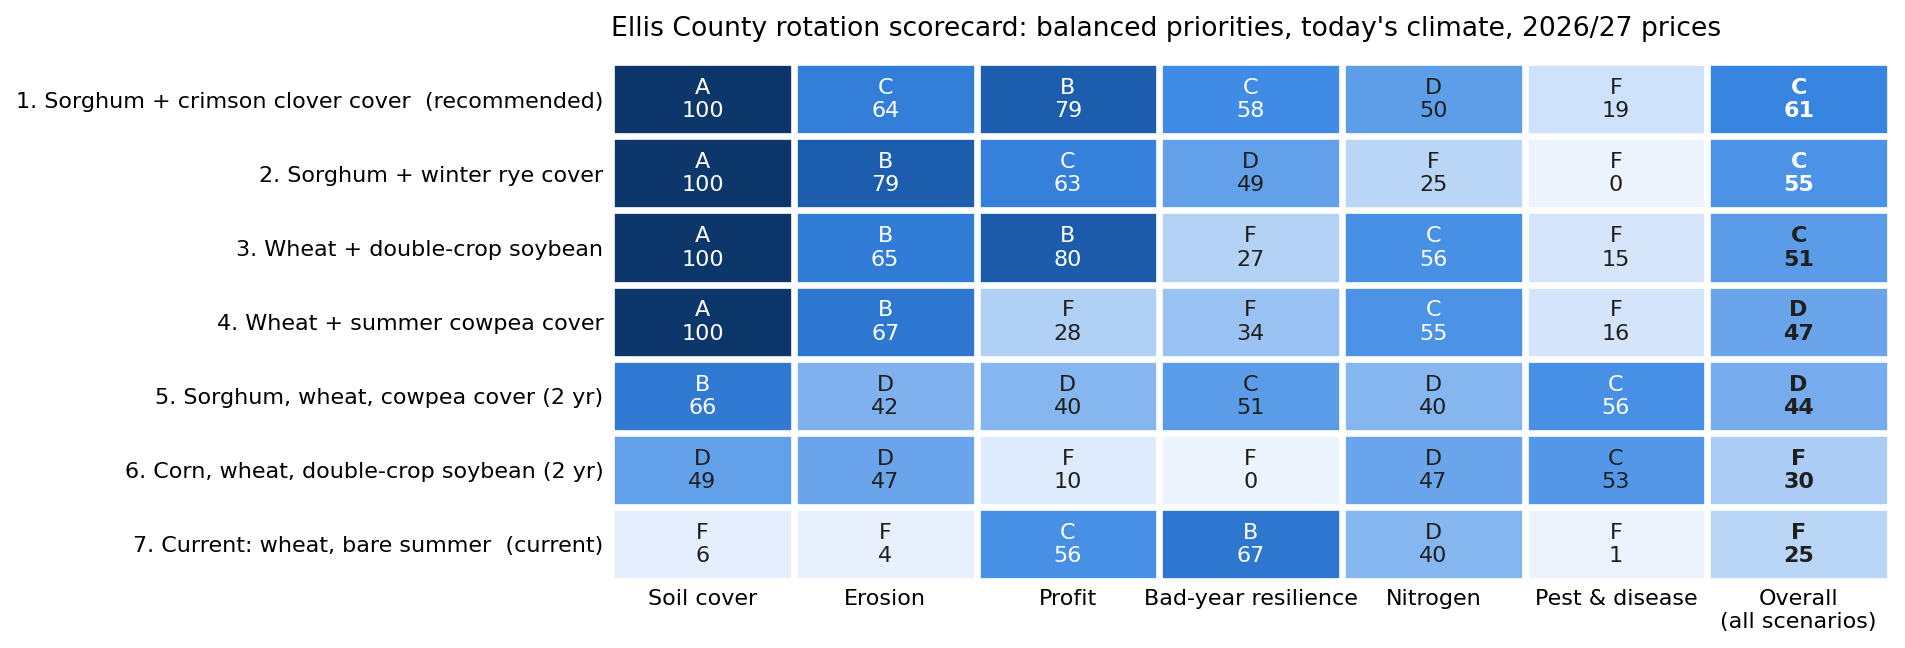

Data behind this chart, as committed beside it:
view, price, rotation, bare_days, soil_loss, return_above_var_typical, return_above_var_worst10, return_above_var_drought, net_after_fixed, loss_years_pct, n_bought, n_credit, n_savings, eqip_per_year, pest_index, score_soil_cover, score_erosion, score_profit, score_resilience, score_nitrogen, score_pest
all_years, low, corn_wheat_soy, 88.0, 6.29, -91.59, -287.5, -228.7, -163.3, 74.39, 63.24, 9.76, 7.02, 30.98, 40.66, 51.11, 51.9, 3.36, 0.0, 47.3, 56.2
all_years, low, current, 170.0, 11.39, -17.35, -131.6, -98.43, -64.0, 68.29, 72.0, 0.0, 0.0, 0.0, 79.02, 5.56, 5.57, 33.06, 47.34, 40.0, 1.4
all_years, low, sorghum_clover, 0.0, 4.66, 16.92, -117.5, -79.74, -31.44, 41.46, 60.06, 29.54, 21.27, 103.2, 68.5, 100.0, 66.76, 46.77, 53.02, 49.95, 16.42
all_years, low, sorghum_rye, 0.0, 3.07, -15.32, -147.2, -106.6, -63.68, 53.66, 89.6, 0.0, 0.0, 103.2, 88.5, 100.0, 81.15, 33.87, 41.12, 25.33, 0.0
all_years, low, sorghum_wheat_cowpea, 42.0, 7.12, -58.56, -158.1, -146.0, -105.4, 60.98, 71.16, 9.64, 6.94, 103.2, 41.26, 76.67, 44.4, 16.58, 36.75, 40.7, 55.34
all_years, low, wheat_cowpea, 0.0, 4.23, -83.97, -206.9, -181.7, -130.6, 100.0, 52.91, 19.09, 13.75, 103.2, 69.02, 100.0, 70.61, 6.41, 17.25, 55.91, 15.69
all_years, low, wheat_soy, 0.0, 4.63, 4.84, -227.1, -172.9, -56.81, 46.34, 52.49, 19.51, 14.05, 30.98, 68.46, 100.0, 66.99, 41.94, 9.18, 56.26, 16.48
last_15, low, corn_wheat_soy, 88.0, 6.39, -134.2, -317.6, -317.5, -200.9, 76.67, 63.67, 9.33, 6.72, 30.98, 42.41, 51.11, 51.0, 0.0, 0.0, 46.94, 53.69
last_15, low, current, 170.0, 10.75, -24.55, -132.4, -115.1, -71.2, 80.0, 72.0, 0.0, 0.0, 0.0, 77.85, 5.56, 11.32, 30.18, 47.04, 40.0, 3.07
last_15, low, sorghum_clover, 0.0, 5.27, 37.03, -140.2, -169.3, -11.33, 46.67, 63.97, 25.63, 18.45, 103.2, 70.02, 100.0, 61.14, 54.81, 43.94, 46.69, 14.25
last_15, low, sorghum_rye, 0.0, 2.95, 4.86, -166.3, -195.1, -43.5, 46.67, 89.6, 0.0, 0.0, 103.2, 90.02, 100.0, 82.29, 41.94, 33.48, 25.33, 0.0
last_15, low, sorghum_wheat_cowpea, 49.5, 7.27, -68.77, -157.5, -164.7, -115.4, 70.0, 72.96, 7.84, 5.64, 103.2, 41.44, 72.5, 42.96, 12.49, 36.99, 39.2, 55.09
last_15, low, wheat_cowpea, 0.0, 5.13, -98.5, -213.4, -206.7, -145.2, 100.0, 56.34, 15.66, 11.27, 103.2, 67.85, 100.0, 62.5, 0.6, 14.64, 53.05, 17.35
last_15, low, wheat_soy, 37.0, 4.92, 4.34, -253.3, -226.7, -57.31, 46.67, 53.33, 18.67, 13.44, 30.98, 69.57, 79.44, 64.33, 41.73, 0.0, 55.56, 14.9
ssp245_2040, low, corn_wheat_soy, 93.5, 6.98, -145.2, -327.8, -268.2, -213.5, 74.85, 63.24, 9.76, 7.02, 30.98, 45.11, 48.06, 45.63, 0.0, 0.0, 47.3, 49.84
ssp245_2040, low, current, 170.0, 12.26, -30.19, -150.5, -132.2, -76.84, 78.66, 72.0, 0.0, 0.0, 0.0, 78.21, 5.56, 0.0, 27.92, 39.8, 40.0, 2.55
ssp245_2040, low, sorghum_clover, 0.0, 5.43, -0.37, -150.7, -115.6, -48.73, 50.3, 60.95, 28.65, 20.63, 103.2, 64.31, 100.0, 59.69, 39.85, 39.7, 49.21, 22.42
ssp245_2040, low, sorghum_rye, 0.0, 3.81, -31.06, -177.5, -137.6, -79.42, 63.72, 89.6, 0.0, 0.0, 103.2, 84.31, 100.0, 74.47, 27.58, 28.99, 25.33, 0.0
ssp245_2040, low, sorghum_wheat_cowpea, 87.0, 7.69, -66.67, -185.6, -159.0, -113.3, 67.07, 71.82, 8.98, 6.47, 103.2, 38.76, 51.67, 39.19, 13.33, 25.78, 40.15, 58.91
ssp245_2040, low, wheat_cowpea, 0.0, 5.11, -98.29, -217.2, -206.3, -144.9, 100.0, 54.15, 17.85, 12.85, 103.2, 68.21, 100.0, 62.61, 0.68, 13.11, 54.87, 16.84
ssp245_2040, low, wheat_soy, 44.0, 5.06, -4.62, -246.7, -208.2, -66.27, 51.83, 52.49, 19.51, 14.05, 30.98, 69.44, 75.56, 63.08, 38.15, 1.33, 56.26, 15.08
ssp585_2040, low, corn_wheat_soy, 101.0, 7.17, -162.6, -332.8, -281, -228.8, 76.37, 63.24, 9.76, 7.02, 30.98, 45.8, 43.89, 43.9, 0.0, 0.0, 47.3, 48.85
ssp585_2040, low, current, 170.0, 12.37, -41.77, -157.4, -151.2, -88.42, 84.76, 72.0, 0.0, 0.0, 0.0, 77.37, 5.56, 0.0, 23.29, 37.04, 40.0, 3.75
ssp585_2040, low, sorghum_clover, 0.0, 5.45, -6.6, -157.9, -119, -54.96, 53.35, 60.4, 29.2, 21.02, 103.2, 64.07, 100.0, 59.52, 37.36, 36.83, 49.67, 22.76
ssp585_2040, low, sorghum_rye, 0.0, 3.93, -38.43, -185.4, -141.6, -86.79, 65.24, 89.6, 0.0, 0.0, 103.2, 84.07, 100.0, 73.35, 24.63, 25.82, 25.33, 0.0
ssp585_2040, low, sorghum_wheat_cowpea, 97.0, 7.73, -69.35, -193.5, -173.9, -116.5, 68.45, 72.17, 8.63, 6.21, 103.2, 38.22, 46.11, 38.83, 12.26, 22.6, 39.86, 59.69
ssp585_2040, low, wheat_cowpea, 0.0, 5.38, -108.1, -226.2, -220.7, -154.8, 100.0, 54.83, 17.17, 12.36, 103.2, 67.37, 100.0, 60.21, 0.0, 9.52, 54.3, 18.04
ssp585_2040, low, wheat_soy, 47.0, 5.3, -21.81, -255.7, -225.1, -83.46, 55.49, 52.49, 19.51, 14.05, 30.98, 69.34, 73.89, 60.89, 31.28, 0.0, 56.26, 15.22
today, low, corn_wheat_soy, 91.5, 6.8, -112.5, -301.7, -249.3, -184.2, 71.95, 63.24, 9.76, 7.02, 30.98, 42.91, 49.17, 47.31, 0.0, 0.0, 47.3, 52.99
today, low, current, 170.0, 11.58, -18.86, -119, -111.6, -65.51, 73.17, 72.0, 0.0, 0.0, 0.0, 79.1, 5.56, 3.77, 32.45, 52.38, 40.0, 1.29
today, low, sorghum_clover, 0.0, 4.91, 34.24, -131.8, -84.91, -14.12, 39.02, 60.23, 29.37, 21.15, 103.2, 66.91, 100.0, 64.45, 53.7, 47.26, 49.81, 18.69
today, low, sorghum_rye, 0.0, 3.36, -4.06, -158.3, -111.7, -52.42, 53.66, 89.6, 0.0, 0.0, 103.2, 86.91, 100.0, 78.58, 38.38, 36.68, 25.33, 0.0
today, low, sorghum_wheat_cowpea, 61.0, 7.4, -59.87, -162.2, -155.9, -106.5, 62.2, 71.45, 9.35, 6.73, 103.2, 40.51, 66.11, 41.83, 16.05, 35.12, 40.46, 56.42
today, low, wheat_cowpea, 0.0, 4.63, -85.76, -194, -191.1, -132.4, 100.0, 53.46, 18.54, 13.35, 103.2, 69.1, 100.0, 67.02, 5.7, 22.42, 55.45, 15.57
today, low, wheat_soy, 0.0, 4.85, 15.48, -227, -184.2, -46.17, 46.34, 52.49, 19.51, 14.05, 30.98, 69.19, 100.0, 65.0, 46.19, 9.19, 56.26, 15.44
all_years, high, corn_wheat_soy, 88.0, 6.29, -51.51, -258.5, -193.1, -123.2, 60.98, 63.24, 9.76, 7.02, 30.98, 40.66, 51.11, 51.9, 19.4, 0.0, 47.3, 56.2
all_years, high, current, 170.0, 11.39, 41.69, -98.36, -57.66, -4.96, 34.15, 72.0, 0.0, 0.0, 0.0, 79.02, 5.56, 5.57, 56.67, 60.66, 40.0, 1.4
all_years, high, sorghum_clover, 0.0, 4.66, 75.41, -86.16, -36.97, 27.05, 19.51, 60.06, 29.54, 21.27, 103.2, 68.5, 100.0, 66.76, 70.16, 65.54, 49.95, 16.42
all_years, high, sorghum_rye, 0.0, 3.07, 44.68, -115.1, -65.89, -3.68, 21.95, 89.6, 0.0, 0.0, 103.2, 88.5, 100.0, 81.15, 57.87, 53.98, 25.33, 0.0
all_years, high, sorghum_wheat_cowpea, 42.0, 7.12, 3.84, -116.8, -115.1, -42.81, 48.78, 71.16, 9.64, 6.94, 103.2, 41.26, 76.67, 44.4, 41.54, 53.26, 40.7, 55.34
all_years, high, wheat_cowpea, 0.0, 4.23, -30.75, -180.8, -149, -77.4, 68.29, 52.91, 19.09, 13.75, 103.2, 69.02, 100.0, 70.61, 27.7, 27.68, 55.91, 15.69
all_years, high, wheat_soy, 0.0, 4.63, 88.37, -179.9, -121.9, 26.72, 34.15, 52.49, 19.51, 14.05, 30.98, 68.46, 100.0, 66.99, 75.35, 28.02, 56.26, 16.48
last_15, high, corn_wheat_soy, 88.0, 6.39, -82.6, -288.4, -290.7, -149.3, 70.0, 63.67, 9.33, 6.72, 30.98, 42.41, 51.11, 51.0, 6.96, 0.0, 46.94, 53.69
last_15, high, current, 170.0, 10.75, 32.87, -99.29, -78.09, -13.78, 33.33, 72.0, 0.0, 0.0, 0.0, 77.85, 5.56, 11.32, 53.15, 60.28, 40.0, 3.07
last_15, high, sorghum_clover, 0.0, 5.27, 104, -113.0, -143.3, 55.6, 33.33, 63.97, 25.63, 18.45, 103.2, 70.02, 100.0, 61.14, 81.58, 54.8, 46.69, 14.25
last_15, high, sorghum_rye, 0.0, 2.95, 69.12, -138.2, -173.1, 20.76, 33.33, 89.6, 0.0, 0.0, 103.2, 90.02, 100.0, 82.29, 67.65, 44.72, 25.33, 0.0
last_15, high, sorghum_wheat_cowpea, 49.5, 7.27, -10.57, -116.1, -136.2, -57.22, 56.67, 72.96, 7.84, 5.64, 103.2, 41.44, 72.5, 42.96, 35.77, 53.56, 39.2, 55.09
last_15, high, wheat_cowpea, 0.0, 5.13, -43.78, -184.9, -176.4, -90.43, 80.0, 56.34, 15.66, 11.27, 103.2, 67.85, 100.0, 62.5, 22.49, 26.05, 53.05, 17.35
last_15, high, wheat_soy, 37.0, 4.92, 80.07, -213.7, -181.1, 18.42, 46.67, 53.33, 18.67, 13.44, 30.98, 69.57, 79.44, 64.33, 72.03, 14.54, 55.56, 14.9
ssp245_2040, high, corn_wheat_soy, 93.5, 6.98, -100.1, -311.2, -236.2, -167.4, 65.09, 63.24, 9.76, 7.02, 30.98, 45.11, 48.06, 45.63, 0.0, 0.0, 47.3, 49.84
ssp245_2040, high, current, 170.0, 12.26, 25.95, -121.5, -99.03, -20.7, 39.33, 72.0, 0.0, 0.0, 0.0, 78.21, 5.56, 0.0, 50.38, 51.42, 40.0, 2.55
ssp245_2040, high, sorghum_clover, 0.0, 5.43, 55.43, -123.1, -78.38, 7.07, 30.18, 60.95, 28.65, 20.63, 103.2, 64.31, 100.0, 59.69, 62.17, 50.77, 49.21, 22.42
ssp245_2040, high, sorghum_rye, 0.0, 3.81, 25.61, -151.8, -103.4, -22.75, 38.41, 89.6, 0.0, 0.0, 103.2, 84.31, 100.0, 74.47, 50.25, 39.28, 25.33, 0.0
ssp245_2040, high, sorghum_wheat_cowpea, 87.0, 7.69, -7.9, -150.4, -130.7, -54.55, 55.49, 71.82, 8.98, 6.47, 103.2, 38.76, 51.67, 39.19, 36.84, 39.82, 40.15, 58.91
ssp245_2040, high, wheat_cowpea, 0.0, 5.11, -47.36, -193.1, -179, -94.01, 79.27, 54.15, 17.85, 12.85, 103.2, 68.21, 100.0, 62.61, 21.06, 22.76, 54.87, 16.84
ssp245_2040, high, wheat_soy, 44.0, 5.06, 76.23, -205.5, -162.3, 14.58, 39.63, 52.49, 19.51, 14.05, 30.98, 69.44, 75.56, 63.08, 70.49, 17.79, 56.26, 15.08
ssp585_2040, high, corn_wheat_soy, 101.0, 7.17, -118, -317.1, -253.6, -180.7, 67.68, 63.24, 9.76, 7.02, 30.98, 45.8, 43.89, 43.9, 0.0, 0.0, 47.3, 48.85
ssp585_2040, high, current, 170.0, 12.37, 11.76, -129.9, -122.4, -34.89, 46.95, 72.0, 0.0, 0.0, 0.0, 77.37, 5.56, 0.0, 44.7, 48.04, 40.0, 3.75
ssp585_2040, high, sorghum_clover, 0.0, 5.45, 47.42, -132.9, -82.5, -0.94, 32.62, 60.4, 29.2, 21.02, 103.2, 64.07, 100.0, 59.52, 58.97, 46.83, 49.67, 22.76
ssp585_2040, high, sorghum_rye, 0.0, 3.93, 16.68, -161.4, -108.3, -31.68, 41.16, 89.6, 0.0, 0.0, 103.2, 84.07, 100.0, 73.35, 46.67, 35.45, 25.33, 0.0
... 10 more rows
